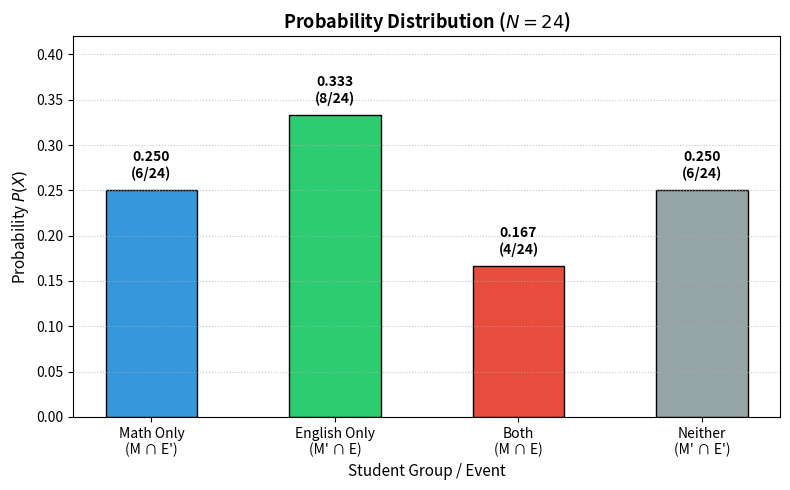

Source code (Python):
import matplotlib.pyplot as plt
import numpy as np

# Total students
N = 24

# Categories
categories = np.array([
    "Math Only\n(M ∩ E')",
    "English Only\n(M' ∩ E)",
    "Both\n(M ∩ E)",
    "Neither\n(M' ∩ E')"
])

# Counts and probabilities using NumPy
counts = np.array([6, 8, 4, 6])
probabilities = counts / N

# Colors for visual clarity
colors = ['#3498db', '#2ecc71', '#e74c3c', '#95a5a6']

# Create plot
plt.figure(figsize=(8, 5))
bars = plt.bar(categories, probabilities, color=colors, edgecolor='black', width=0.5)

# Label heights with exact probability and fraction
for bar, count, prob in zip(bars, counts, probabilities):
    yval = bar.get_height()
    plt.text(
        bar.get_x() + bar.get_width() / 2.0, 
        yval + 0.01, 
        f'{prob:.3f}\n({count}/{N})', 
        ha='center', 
        va='bottom', 
        fontsize=10, 
        fontweight='bold'
    )

plt.title("Probability Distribution ($N = 24$)", fontsize=13, fontweight='bold')
plt.xlabel("Student Group / Event", fontsize=11)
plt.ylabel("Probability $P(X)$", fontsize=11)
plt.ylim(0, 0.42)
plt.grid(axis='y', linestyle=':', alpha=0.7)

plt.tight_layout()
plt.show()
